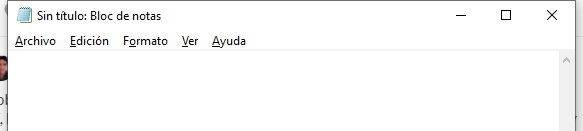
Task: Cruso RPA
Workflow: Escribir en Notepad

Step 1: Abrir aplicación Notepad on the element in window 'Sin título: Bloc de notas' (notepad.exe)
